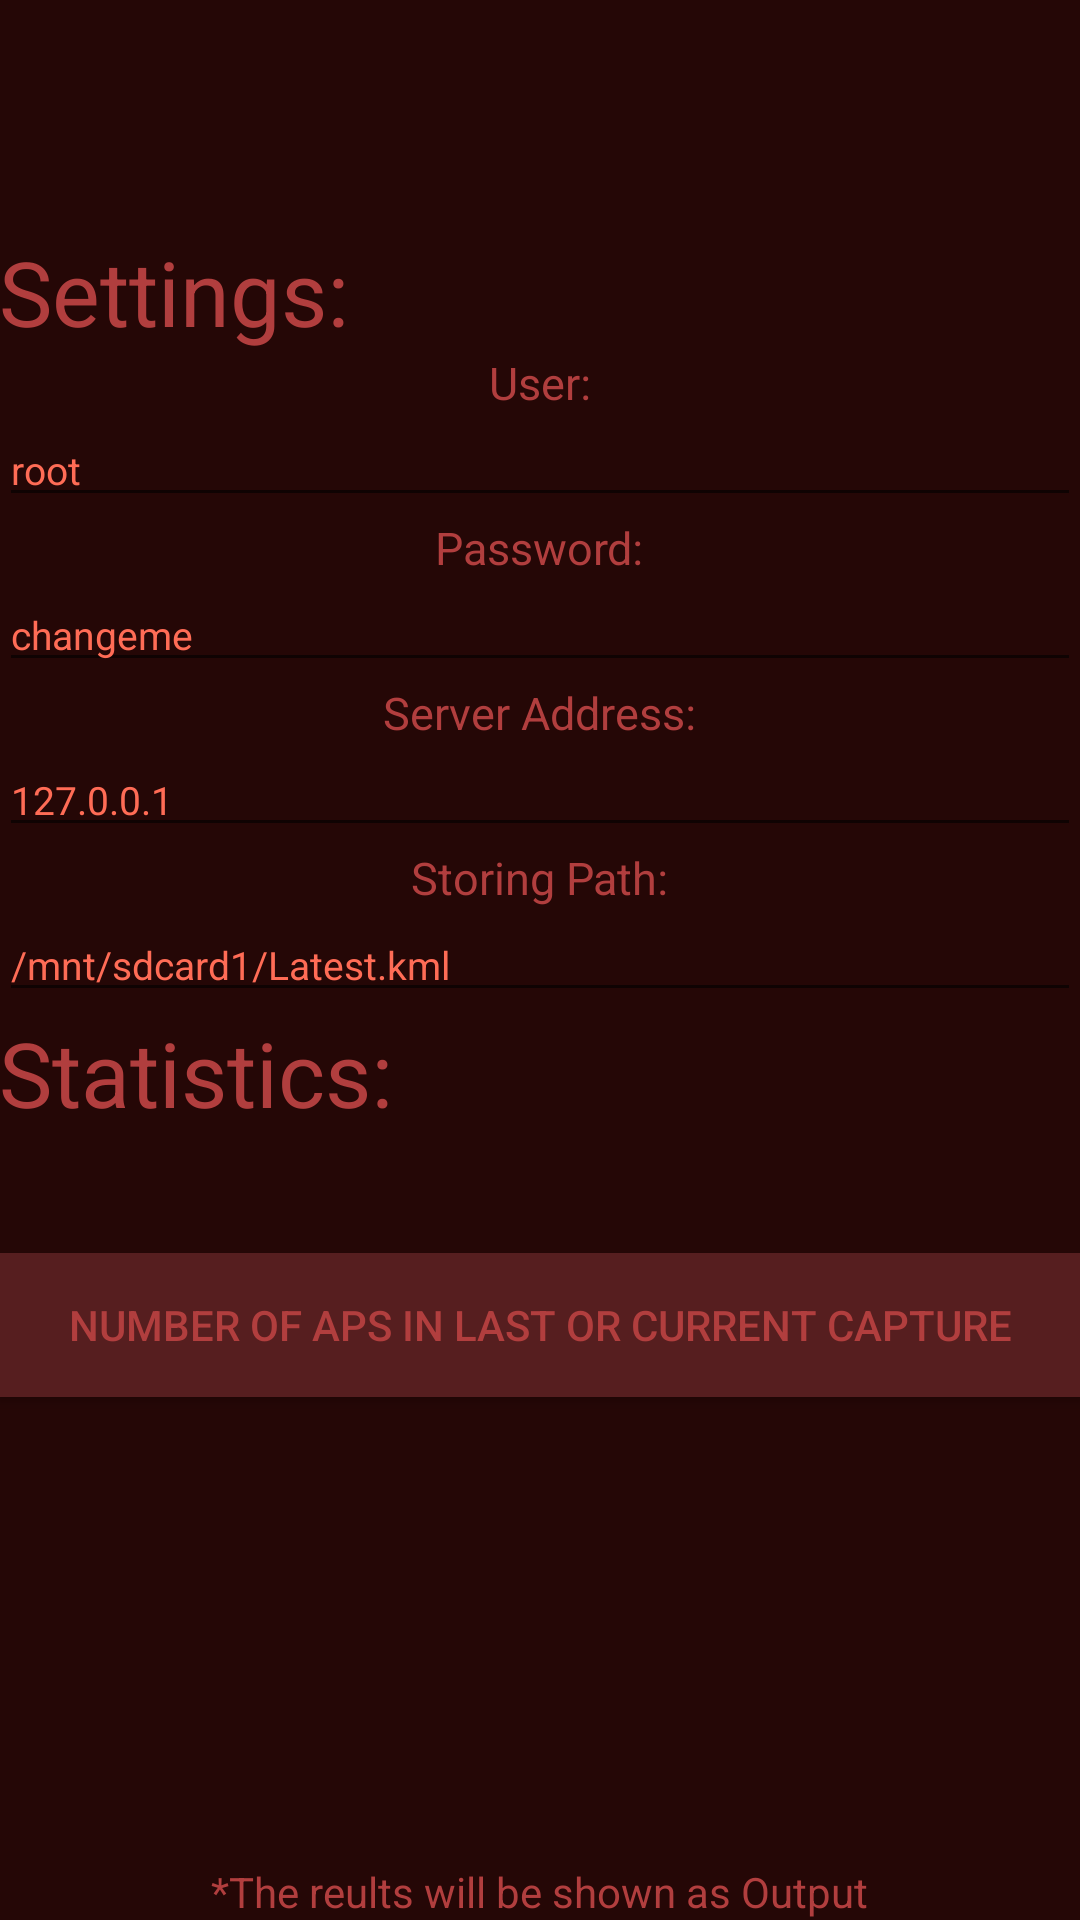

Android layout source for this screen:
<!-- AndroidManifest.xml: application theme AppTheme -->
<!-- res/layout/settings.xml -->
<RelativeLayout xmlns:android="http://schemas.android.com/apk/res/android"
    xmlns:tools="http://schemas.android.com/tools" android:layout_width="match_parent"
    android:layout_height="match_parent" android:paddingLeft="@dimen/activity_horizontal_margin"
    android:paddingRight="@dimen/activity_horizontal_margin"
    android:paddingTop="@dimen/activity_vertical_margin"
    android:paddingBottom="@dimen/activity_vertical_margin" tools:context=".MainActivity"
    android:background="#ff250706"
    android:weightSum="1">

    <EditText
        android:layout_width="wrap_content"
        android:layout_height="wrap_content"
        android:id="@+id/editText4"
        android:password="false"
        android:singleLine="true"
        android:enabled="true"
        android:editable="true"
        android:layout_weight="0.64"
        android:layout_gravity="center_vertical"
        android:text="root"
        android:textColor="#ffff6c56"
        android:layout_above="@+id/textView6"
        android:layout_alignParentRight="true"
        android:layout_alignParentEnd="true"
        android:layout_alignParentLeft="true"
        android:layout_alignParentStart="true"
        android:textSize="13dp" />

    <EditText
        android:layout_width="wrap_content"
        android:layout_height="wrap_content"
        android:id="@+id/editText3"
        android:password="false"
        android:singleLine="true"
        android:enabled="true"
        android:editable="true"
        android:layout_weight="0.64"
        android:textColor="#ffff6c56"
        android:text="127.0.0.1"
        android:layout_above="@+id/textView8"
        android:layout_alignParentLeft="true"
        android:layout_alignParentStart="true"
        android:layout_alignRight="@+id/editText"
        android:layout_alignEnd="@+id/editText"
        android:textSize="13dp" />

    <EditText
        android:layout_width="wrap_content"
        android:layout_height="wrap_content"
        android:id="@+id/editText2"
        android:password="false"
        android:singleLine="true"
        android:enabled="true"
        android:editable="true"
        android:layout_weight="0.64"
        android:text="changeme"
        android:textColor="#ffff6c56"
        android:layout_above="@+id/textView7"
        android:layout_alignRight="@+id/editText3"
        android:layout_alignEnd="@+id/editText3"
        android:layout_alignParentLeft="true"
        android:layout_alignParentStart="true"
        android:textSize="13dp" />

    <TextView
        android:layout_width="wrap_content"
        android:layout_height="wrap_content"
        android:text="Password:"
        android:id="@+id/textView6"
        android:textColor="@color/customred"
        android:layout_above="@+id/editText2"
        android:layout_centerHorizontal="true"
        android:textSize="15dp" />

    <TextView
        android:layout_width="wrap_content"
        android:layout_height="wrap_content"
        android:text="Server Address:"
        android:id="@+id/textView7"
        android:textColor="@color/customred"
        android:layout_above="@+id/editText3"
        android:layout_centerHorizontal="true"
        android:textSize="15dp" />

    <EditText
        android:layout_width="wrap_content"
        android:layout_height="wrap_content"
        android:id="@+id/editText"
        android:password="false"
        android:singleLine="true"
        android:enabled="true"
        android:editable="true"
        android:layout_weight="0.64"
        android:text="/mnt/sdcard1/Latest.kml"
        android:textColor="#ffff6c56"
        android:layout_centerVertical="true"
        android:layout_alignParentLeft="true"
        android:layout_alignParentStart="true"
        android:layout_alignParentRight="true"
        android:layout_alignParentEnd="true"
        android:textSize="13dp" />

    <TextView
        android:layout_width="wrap_content"
        android:layout_height="wrap_content"
        android:text="Storing Path:"
        android:id="@+id/textView8"
        android:textColor="@color/customred"
        android:layout_above="@+id/editText"
        android:layout_centerHorizontal="true"
        android:textSize="15dp" />

    <TextView
        android:layout_width="wrap_content"
        android:layout_height="wrap_content"
        android:text="User:"
        android:id="@+id/textView5"
        android:textColor="@color/customred"
        android:layout_above="@+id/editText4"
        android:layout_centerHorizontal="true"
        android:textSize="15dp" />

    <TextView
        android:layout_width="wrap_content"
        android:layout_height="wrap_content"
        android:text="Settings:"
        android:id="@+id/textView9"
        android:textColor="@color/customred"
        android:textSize="30dp"
        android:layout_above="@+id/textView5"
        android:layout_alignParentLeft="true"
        android:layout_alignParentStart="true" />

    <TextView
        android:layout_width="wrap_content"
        android:layout_height="wrap_content"
        android:text="Statistics:"
        android:id="@+id/textView10"
        android:layout_below="@+id/editText"
        android:layout_alignParentLeft="true"
        android:layout_alignParentStart="true"
        android:textColor="@color/customred"
        android:textSize="30dp" />

    <Button
        android:layout_width="wrap_content"
        android:layout_height="wrap_content"
        android:id="@+id/button4"
        android:background="#ff561e1f"
        android:textColor="#ffb13e3e"
        android:shadowColor="#ff301212"
        android:enabled="true"
        android:clickable="true"
        android:layout_marginTop="40dp"
        android:text="NUMBER OF APs IN LAST OR CURRENT CAPTURE"
        android:layout_below="@+id/textView10"
        android:layout_alignParentLeft="true"
        android:layout_alignParentStart="true"
        android:layout_alignRight="@+id/editText"
        android:layout_alignEnd="@+id/editText" />

    <TextView
        android:layout_width="wrap_content"
        android:layout_height="wrap_content"
        android:text="*The reults will be shown as Output"
        android:id="@+id/textView11"
        android:textColor="@color/customred"
        android:layout_alignParentBottom="true"
        android:layout_centerHorizontal="true" />

</RelativeLayout>
<!-- resources referenced by this layout -->
<resources>
  <item name="customred" type="color">#FFB13E3E</item>
  <style name="AppTheme" parent="Theme.AppCompat.Light.DarkActionBar">
          
          <item name="actionBarSize">50dip</item>
          <item name="android:actionBarSize">50dip</item>
      </style>
</resources>
